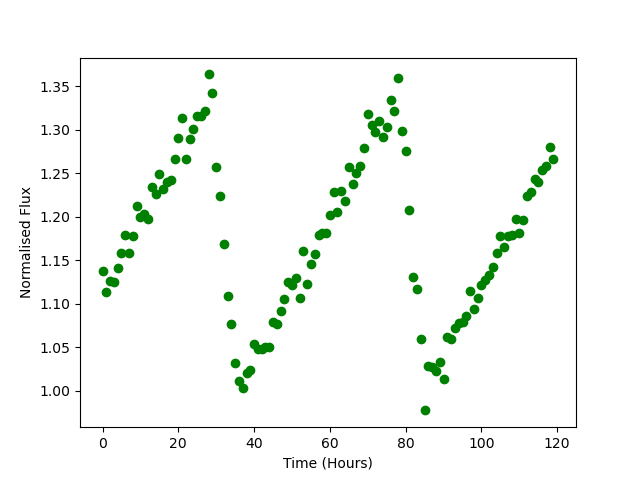

Values plotted in this chart, from the file beside it:
Time, Flux
0.0, 1.138
1.0, 1.113
2.0, 1.127
3.0, 1.125
4.0, 1.141
5.0, 1.158
6.0, 1.179
7.0, 1.158
8.0, 1.178
9.0, 1.213
10.0, 1.199
11.0, 1.204
12.0, 1.197
13.0, 1.235
14.0, 1.226
15.0, 1.249
16.0, 1.232
17.0, 1.239
18.0, 1.242
19.0, 1.266
20.0, 1.29
21.0, 1.313
22.0, 1.266
23.0, 1.289
24.0, 1.3
25.0, 1.316
26.0, 1.316
27.0, 1.322
28.0, 1.364
29.0, 1.342
30.0, 1.257
31.0, 1.224
32.0, 1.169
33.0, 1.109
34.0, 1.076
35.0, 1.031
36.0, 1.011
37.0, 1.003
38.0, 1.021
39.0, 1.023
40.0, 1.053
41.0, 1.048
42.0, 1.048
43.0, 1.051
44.0, 1.05
45.0, 1.079
46.0, 1.077
47.0, 1.091
48.0, 1.106
49.0, 1.125
50.0, 1.121
51.0, 1.129
52.0, 1.107
53.0, 1.161
54.0, 1.123
55.0, 1.146
56.0, 1.157
57.0, 1.179
58.0, 1.182
59.0, 1.181
... 60 more rows
